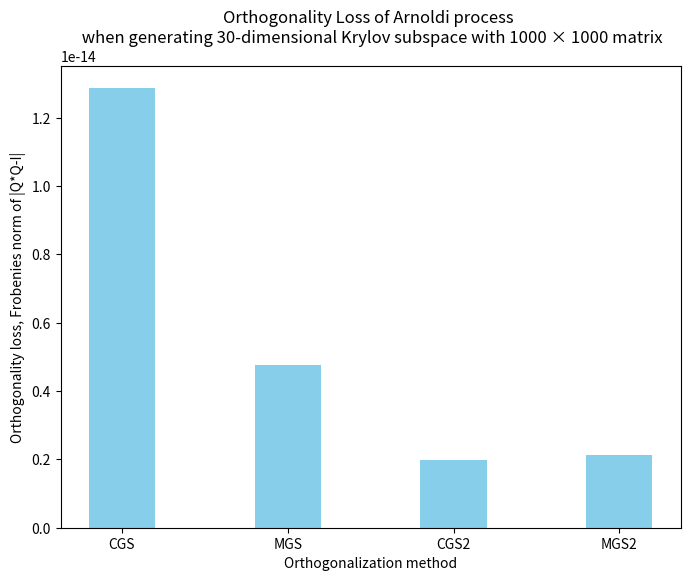

This chart was generated by the following Python code:
import matplotlib.pyplot as plt
import numpy as np

def Arnoldi_precess(A, b, k, modified, reortho):
    """
    Arnoldi process for matrix A and vector v, using CGS/CGS2/MGS/MGS2 when orthogonalization
    A[q_1, q_2, ... ,q_k] = [q_1, q_2, ..., q_(k+1)] H
    :param A: matrix A, n x n 
    :param b: vector b, iterative initial vector
    :param k: number of iterations
    :param modified: use CGS/CGS2 if modified is not True else use MGS/MGS2
    :param reortho: use CGS/MGS if reortho is not True else use CGS2/MGS2 
    :return: Q (n x (k+1) orthogonal matrix), H ((k+1) x k upper hessenberg matrix) 
    """
    n = len(b)  
    n1, n2 = A.shape
    if n1 != n or n2 != n:
        print(f'input matrix A and vector b have different size, A: {n1} x {n2}, b: {n} x 1')
        return None, None
    
    Q = np.zeros((n, (k+1)))
    H = np.zeros(((k+1), k))
    Q[:, [0]] = b / np.linalg.norm(b, ord=2)

    if modified is not True:
    # Use BLAS2 may be faster, but here use BLAS1 for simplicity
        for i in range(k):
            cur = A @ Q[:, [i]]
            for j in range(i+1):
                H[i, j] = np.dot(cur.T, Q[:, [j]]).item()
            for j in range(i+1):
                cur = cur - H[i, j] * Q[:, [j]]
            if reortho is True:
                correct = [0] * (i+1)
                for j in range(i+1):
                    correct[j] = np.dot(cur.T, Q[:, [j]]).item()
                    H[i, j] = H[i, j] + correct[j]
                for j in range(i+1):
                    cur = cur - correct[j] * Q[:, [j]]
            H[i+1, i] = np.linalg.norm(cur, ord=2)

            if H[i+1, i] == 0:
                print(f'cannot continue iteration when generating q_{i+1}, H[{i+1}, {i}] = 0')
                return Q, H
            
            Q[:, [i+1]] = cur / H[i+1, i]
    
    if modified is True:
        for i in range(k):
            cur = A @ Q[:, [i]]
            for j in range(i+1):
                H[i, j] = np.dot(cur.T, Q[:, [j]]).item()
                cur = cur - H[i, j] * Q[:, [j]]
                if reortho is True:
                    correct = np.dot(cur.T, Q[:, [j]]).item()
                    H[i, j] = H[i, j] + correct
                    cur = cur - correct * Q[:, [j]]
            H[i+1, i] = np.linalg.norm(cur, ord=2)

            if H[i+1, i] == 0:
                print(f'cannot continue iteration when generating q_{i+1}, H[{i+1}, {i}] = 0')
                return Q, H
            
            Q[:, [i+1]] = cur / H[i+1, i]

    return Q, H

def generate_random_matrix(n):
    """
    Generate a random matrix A with size n x n
    :param n: size of the matrix
    :return: random matrix A
    """
    A = np.random.rand(n, n)
    return A

def generate_random_vector(n):
    """
    Generate a random vector b with size n x 1
    :param n: size of the vector
    :return: random vector b
    """
    b = np.random.rand(n, 1)
    return b

n = 1000
col_num_Q = 30
times = 10

iteration_time = col_num_Q - 1
A = generate_random_matrix(n)
b = generate_random_vector(n)

average_loss = [0, 0, 0, 0]

for i in range(times):
    Q4, H4 = Arnoldi_precess(A, b, iteration_time, modified=True, reortho=True) # MGS2
    Q2, H2 = Arnoldi_precess(A, b, iteration_time, modified=True, reortho=False) # MGS
    Q3, H3 = Arnoldi_precess(A, b, iteration_time, modified=False, reortho=True) # CGS2
    Q1, H1 = Arnoldi_precess(A, b, iteration_time, modified=False, reortho=False) # CGS
    y = [np.linalg.norm(np.eye(col_num_Q) - Q1.T @ Q1, ord='fro'), np.linalg.norm(np.eye(col_num_Q) - Q2.T @ Q2, ord='fro'), np.linalg.norm(np.eye(col_num_Q) - Q3.T @ Q3, ord='fro'), np.linalg.norm(np.eye(col_num_Q) - Q4.T @ Q4, ord='fro')]
    average_loss = [average_loss[i] + y[i] for i in range(4)]

average_loss = [average_loss[i] / times for i in range(4)]

plt.figure(figsize=(8, 6))
plt.title(f'Orthogonality Loss of Arnoldi process \n when generating {col_num_Q}-dimensional Krylov subspace with {n} × {n} matrix')
x = ['CGS'  , 'MGS'  , 'CGS2' , 'MGS2']
plt.bar(x, average_loss, color='skyblue', width=0.4)
plt.xlabel('Orthogonalization method')
plt.ylabel('Orthogonality loss, Frobenies norm of |Q*Q-I|')
plt.show()